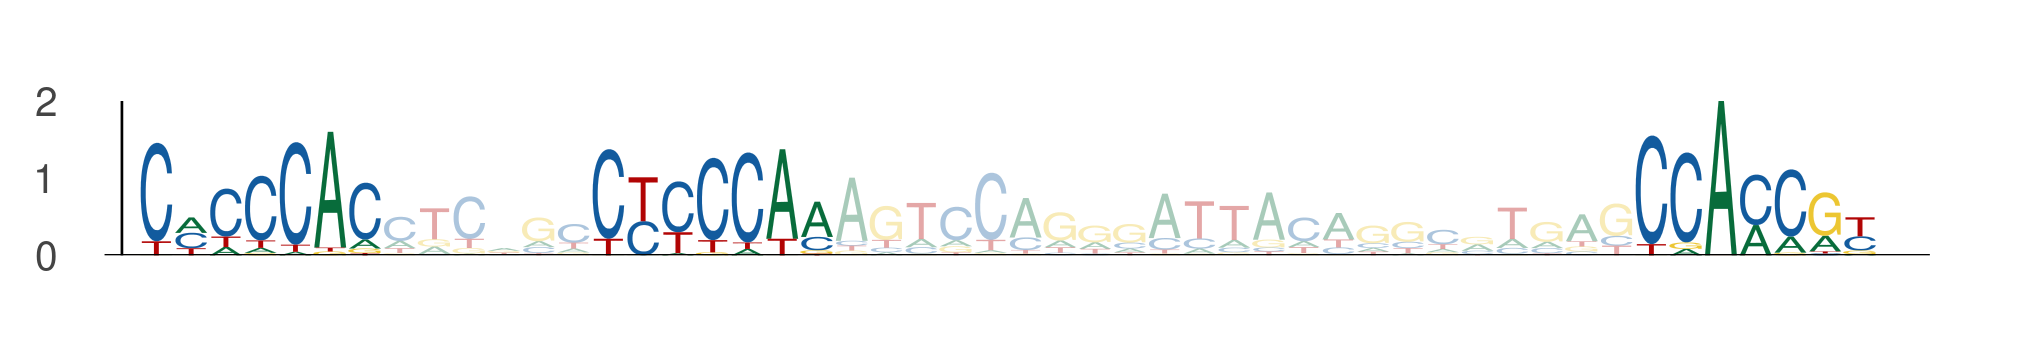

The table this chart was drawn from, first rows:
seq_index, start_position, end_position, is_reversed_complement
594, 63, 70, 0
594, 76, 83, 0
594, 106, 113, 0
3608, 63, 70, 0
3608, 76, 83, 0
3608, 106, 113, 0
1112, 63, 70, 0
1112, 76, 83, 0
1112, 106, 113, 0
4296, 0, 7, 0
4296, 13, 20, 0
4296, 43, 50, 0
1347, 63, 70, 0
1347, 76, 83, 0
1347, 106, 113, 0
5332, 61, 68, 0
5332, 74, 81, 0
5332, 104, 111, 0
4623, 63, 70, 0
4623, 76, 83, 0
4623, 106, 113, 0
957, 63, 70, 0
957, 76, 83, 0
957, 106, 113, 0
2781, 43, 50, 0
2781, 56, 63, 0
2781, 86, 93, 0
1556, 63, 70, 0
1556, 76, 83, 0
1556, 106, 113, 0
3574, 63, 70, 0
3574, 76, 83, 0
3574, 106, 113, 0
5540, 76, 83, 0
5540, 89, 96, 0
5540, 119, 126, 0
988, 43, 50, 0
988, 56, 63, 0
988, 86, 93, 0
51, 16, 23, 0
51, 29, 36, 0
51, 59, 66, 0
5387, 63, 70, 0
5387, 76, 83, 0
5387, 106, 113, 0
1695, 63, 70, 0
1695, 76, 83, 0
1695, 106, 113, 0
5983, 63, 70, 0
5983, 76, 83, 0
5983, 106, 113, 0
2493, 36, 43, 0
2493, 49, 56, 0
2493, 79, 86, 0
5419, 63, 70, 0
5419, 76, 83, 0
5419, 106, 113, 0
1453, 63, 70, 0
1453, 76, 83, 0
1453, 106, 113, 0
... 36 more rows
